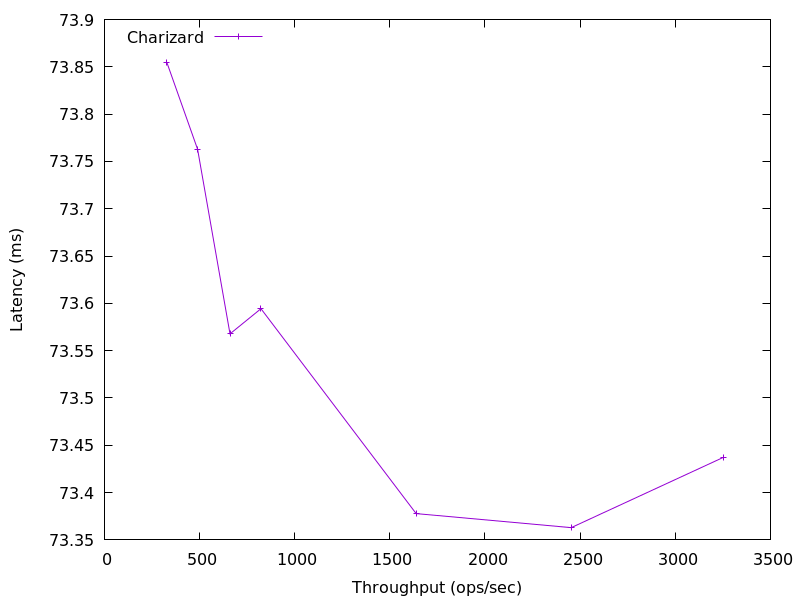

The data file committed next to this chart (first rows):
3251.9412390340285, 73.437184
2453, 73.36
1638, 73.38
822.6, 73.59
659.8, 73.57
489.4, 73.76
328.8, 73.85
